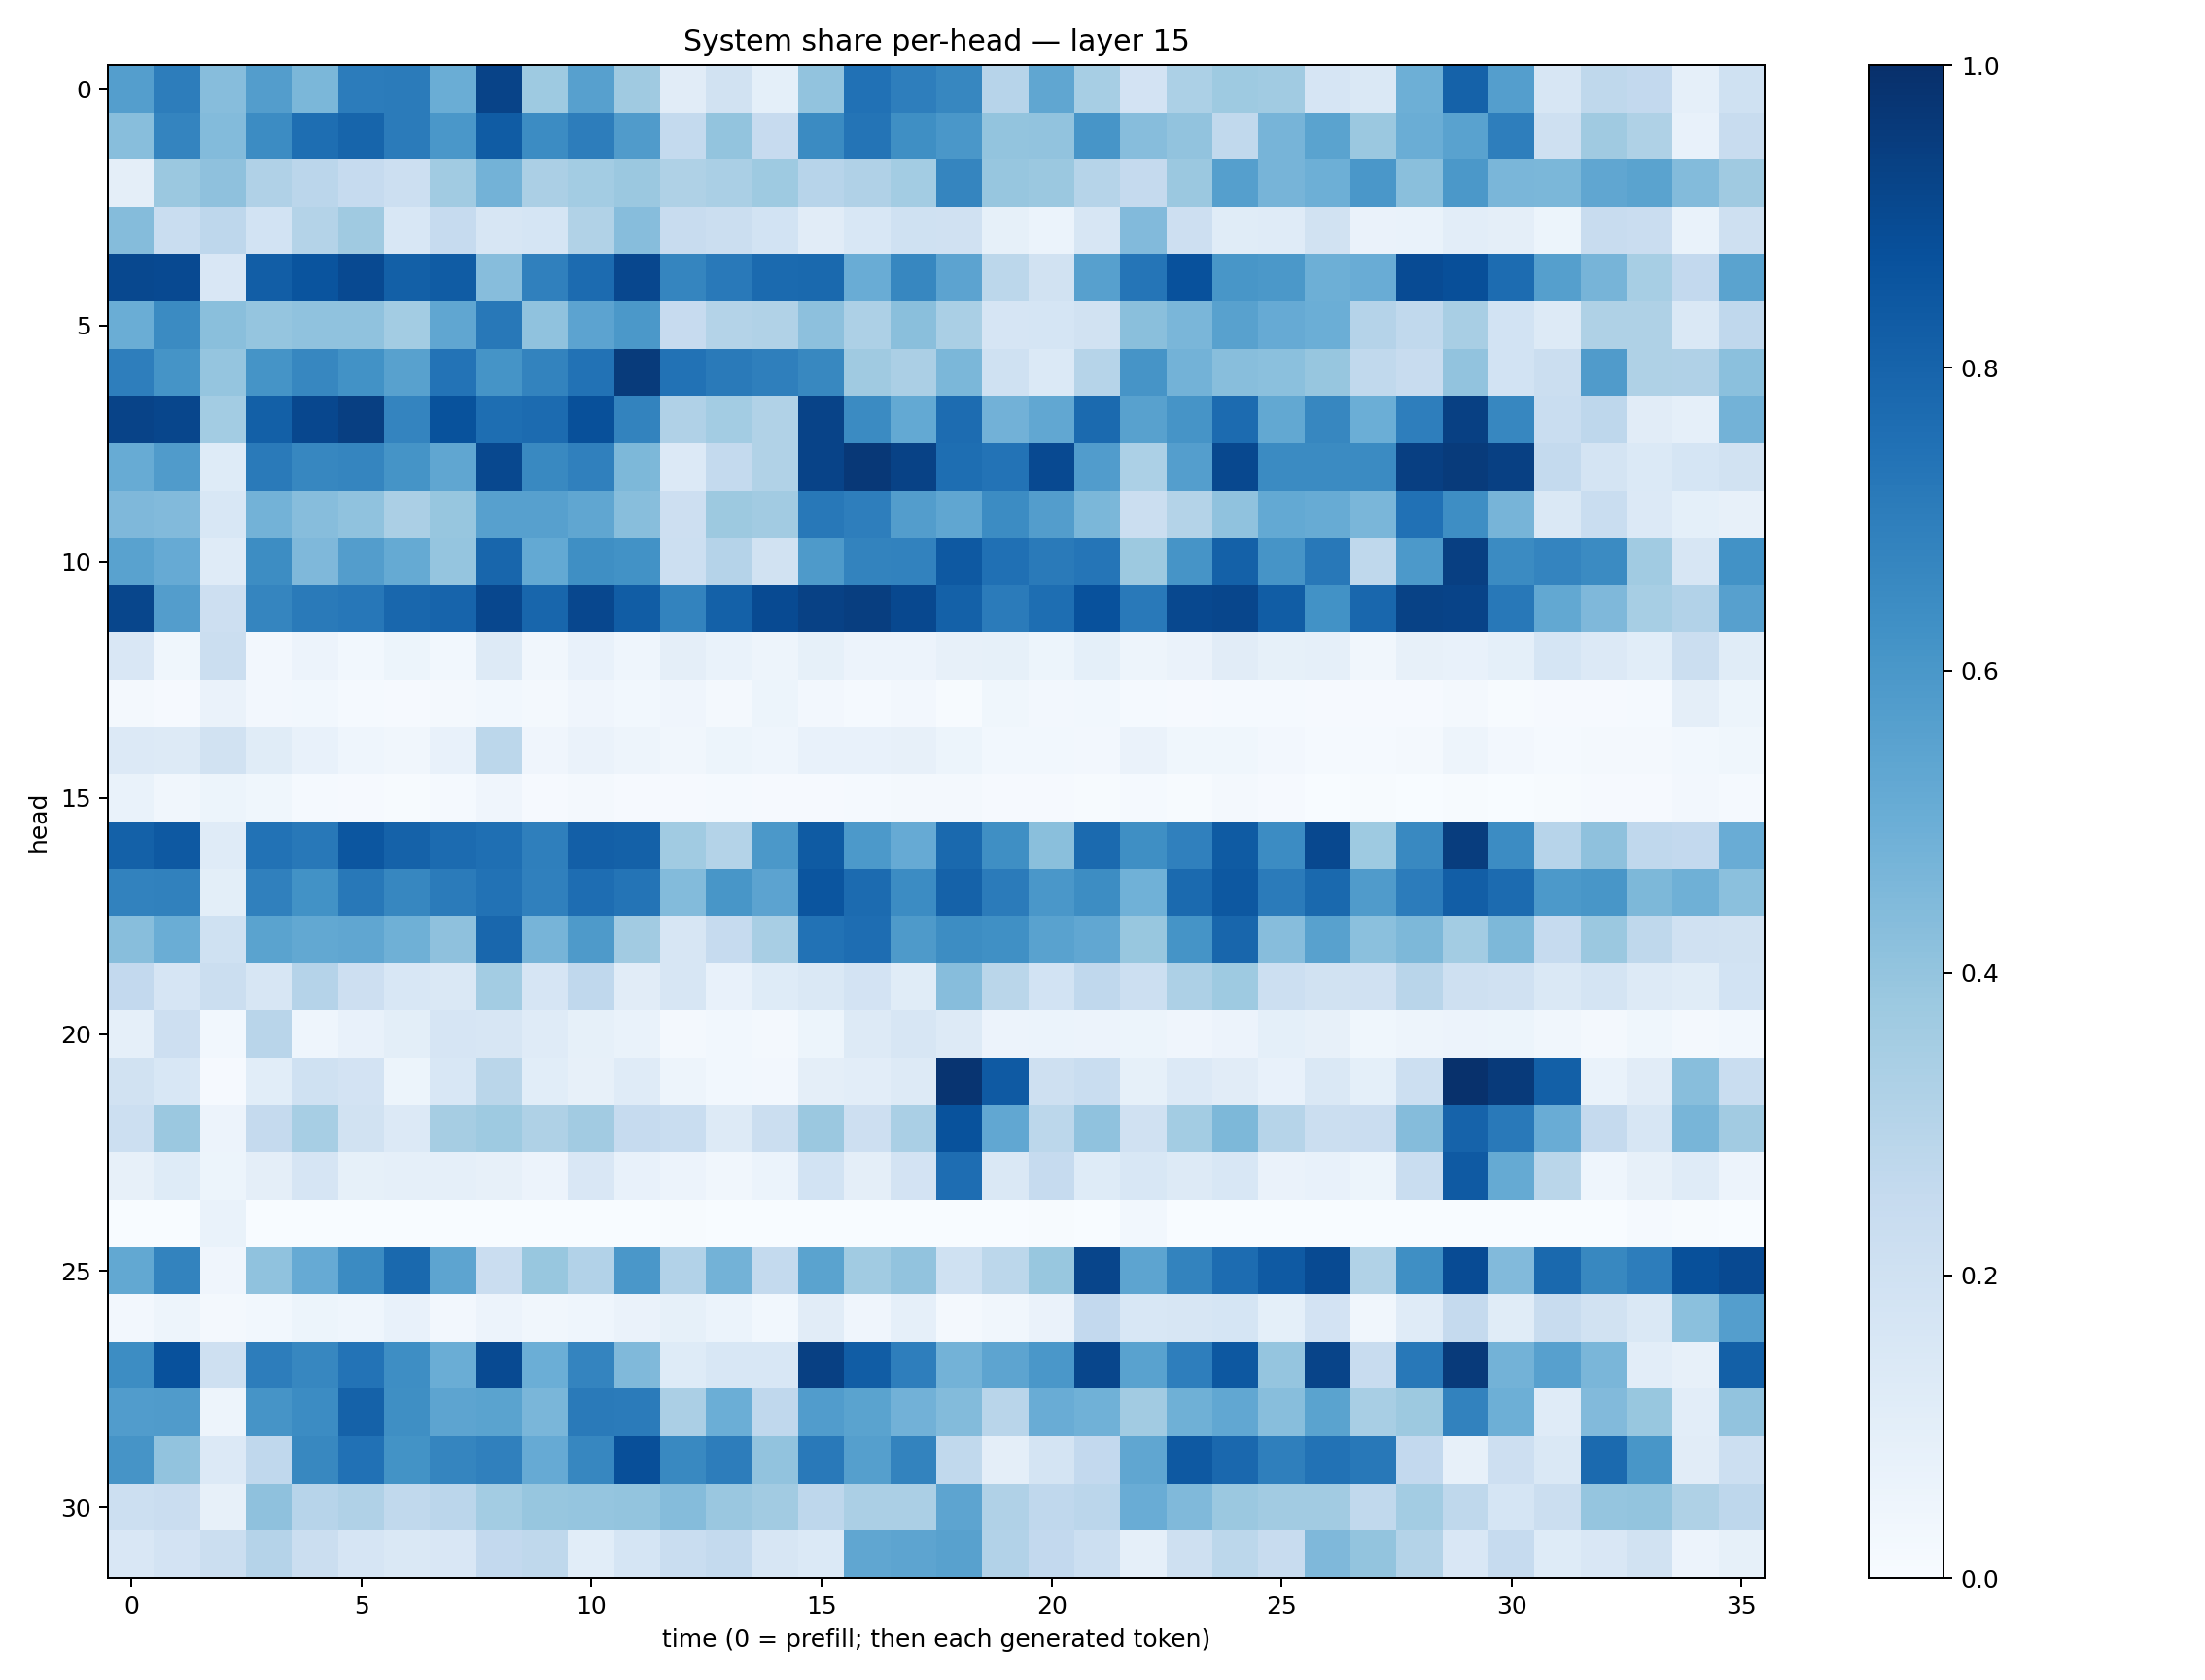

Source data for this figure (header and first rows):
0.56972027, 0.6998816, 0.43258065, 0.5718408, 0.46092448, 0.7051516, 0.71060175, 0.5014127, 0.92460346, 0.37398538, 0.5607872, 0.37006506, 0.112384394, 0.19161384, 0.09087128, 0.40296042, 0.74816185, 0.6985067, 0.6649387, 0.2936994, 0.5348445, 0.34698188, 0.18202561, 0.33089778
0.4294, 0.6752, 0.4383, 0.6483, 0.7589, 0.7933, 0.7072, 0.598, 0.8317, 0.6475, 0.6996, 0.5813, 0.2566, 0.3999, 0.2428, 0.6497, 0.7356, 0.6335, 0.5989, 0.3988, 0.4062, 0.6082, 0.4333, 0.4043
0.0972, 0.3803, 0.4133, 0.3195, 0.2815, 0.2462, 0.2187, 0.3664, 0.4782, 0.3353, 0.3573, 0.3812, 0.3227, 0.338, 0.3739, 0.2962, 0.3197, 0.359, 0.6699, 0.3932, 0.3819, 0.2997, 0.2515, 0.3805
0.4345, 0.2327, 0.2759, 0.1869, 0.3075, 0.3704, 0.1555, 0.2464, 0.1565, 0.1694, 0.313, 0.4331, 0.2402, 0.2202, 0.187, 0.1126, 0.1558, 0.2012, 0.199, 0.08256, 0.05907, 0.1563, 0.4442, 0.2139
0.9041, 0.8993, 0.1488, 0.8219, 0.8613, 0.899, 0.816, 0.8316, 0.4316, 0.691, 0.7697, 0.9076, 0.6706, 0.7175, 0.7773, 0.7776, 0.5065, 0.6672, 0.5445, 0.28, 0.1941, 0.5597, 0.7335, 0.8727
0.5023, 0.6516, 0.4231, 0.3948, 0.4075, 0.4092, 0.357, 0.5351, 0.7191, 0.4089, 0.5453, 0.5949, 0.2454, 0.3075, 0.3133, 0.4152, 0.3251, 0.4223, 0.3383, 0.1661, 0.1686, 0.1882, 0.4242, 0.4644
0.6987, 0.6133, 0.3972, 0.6158, 0.6671, 0.6229, 0.5577, 0.7384, 0.614, 0.6762, 0.7455, 0.9534, 0.7428, 0.7142, 0.6919, 0.661, 0.3675, 0.3339, 0.4588, 0.2007, 0.138, 0.2972, 0.6106, 0.4784
0.9229, 0.9137, 0.3574, 0.8152, 0.9101, 0.9399, 0.6732, 0.8706, 0.7591, 0.7722, 0.8757, 0.6768, 0.3203, 0.3569, 0.3162, 0.9242, 0.6513, 0.521, 0.7664, 0.4808, 0.5284, 0.7771, 0.5557, 0.6125
0.5101, 0.5786, 0.1218, 0.7119, 0.6664, 0.669, 0.615, 0.5322, 0.9054, 0.6573, 0.6909, 0.4541, 0.1343, 0.2545, 0.3158, 0.9227, 0.9671, 0.9287, 0.7597, 0.7399, 0.9001, 0.5773, 0.3297, 0.5698
0.4496, 0.4425, 0.1541, 0.4783, 0.4306, 0.4068, 0.333, 0.3939, 0.5603, 0.5599, 0.5345, 0.4286, 0.2145, 0.3753, 0.3616, 0.7194, 0.6965, 0.5703, 0.5341, 0.6478, 0.5732, 0.4593, 0.2207, 0.3069
0.5523, 0.5153, 0.1193, 0.6445, 0.4531, 0.5704, 0.5179, 0.398, 0.7929, 0.5231, 0.634, 0.6228, 0.218, 0.3027, 0.1951, 0.5886, 0.6775, 0.6819, 0.8408, 0.7532, 0.7131, 0.7329, 0.3753, 0.61
0.9134, 0.5706, 0.2135, 0.6683, 0.7131, 0.7235, 0.7862, 0.7994, 0.9076, 0.7896, 0.9088, 0.8246, 0.6764, 0.8103, 0.8953, 0.9299, 0.9453, 0.9053, 0.811, 0.7097, 0.7586, 0.8734, 0.717, 0.9047
0.1499, 0.03851, 0.2194, 0.02704, 0.05524, 0.02942, 0.05164, 0.03054, 0.1254, 0.03359, 0.07328, 0.04653, 0.09498, 0.06938, 0.04902, 0.08294, 0.05832, 0.05633, 0.082, 0.08294, 0.05277, 0.09331, 0.04715, 0.065
0.0232, 0.01014, 0.06399, 0.02711, 0.02744, 0.01259, 0.01086, 0.01833, 0.0311, 0.01906, 0.03978, 0.02974, 0.04269, 0.01915, 0.05288, 0.0271, 0.01301, 0.02522, 0.007263, 0.03546, 0.02456, 0.02804, 0.01375, 0.01106
0.1365, 0.1293, 0.1902, 0.1134, 0.0748, 0.04561, 0.03389, 0.07573, 0.2787, 0.04076, 0.065, 0.05013, 0.0333, 0.05178, 0.04575, 0.07245, 0.07305, 0.08067, 0.05421, 0.0306, 0.02934, 0.02465, 0.06566, 0.03543
0.06957, 0.03227, 0.05178, 0.03817, 0.01219, 0.01089, 0.006055, 0.014, 0.04003, 0.01095, 0.01703, 0.01102, 0.01013, 0.01295, 0.009745, 0.008796, 0.01312, 0.0164, 0.01708, 0.009072, 0.008866, 0.007231, 0.01315, 0.006508
0.8124, 0.8416, 0.1193, 0.7449, 0.722, 0.8523, 0.808, 0.7712, 0.7578, 0.6925, 0.8175, 0.8098, 0.3656, 0.3055, 0.5947, 0.8353, 0.5902, 0.5118, 0.7783, 0.6367, 0.4242, 0.7759, 0.6333, 0.6905
0.6804, 0.6836, 0.09848, 0.6885, 0.6244, 0.721, 0.666, 0.7094, 0.7426, 0.6887, 0.7622, 0.7362, 0.4385, 0.6042, 0.543, 0.8557, 0.7727, 0.6474, 0.8079, 0.7081, 0.6007, 0.6422, 0.4873, 0.776
0.4265, 0.5033, 0.2019, 0.5487, 0.5247, 0.5315, 0.4904, 0.4139, 0.7857, 0.4706, 0.5865, 0.3603, 0.1594, 0.2473, 0.3406, 0.746, 0.7626, 0.5894, 0.643, 0.6304, 0.5528, 0.5302, 0.3881, 0.6156
0.2614, 0.1669, 0.2207, 0.1592, 0.3036, 0.2132, 0.1532, 0.1466, 0.3587, 0.1655, 0.2694, 0.111, 0.1616, 0.07215, 0.1216, 0.1453, 0.1805, 0.1162, 0.4303, 0.2868, 0.1866, 0.2681, 0.2184, 0.3256
0.08721, 0.2122, 0.03042, 0.292, 0.04649, 0.07119, 0.09825, 0.1673, 0.1589, 0.1175, 0.08421, 0.06664, 0.01922, 0.0304, 0.02305, 0.05259, 0.127, 0.1583, 0.1264, 0.05664, 0.06011, 0.05787, 0.05197, 0.04201
0.1892, 0.1555, 0.008933, 0.1088, 0.2006, 0.1802, 0.05327, 0.1539, 0.2861, 0.1093, 0.08093, 0.1192, 0.04819, 0.02978, 0.02544, 0.09631, 0.1035, 0.129, 0.9841, 0.8376, 0.2062, 0.2306, 0.08566, 0.1362
0.2152, 0.3799, 0.0562, 0.2501, 0.3475, 0.1932, 0.1338, 0.3486, 0.3726, 0.3219, 0.3598, 0.2488, 0.2331, 0.1323, 0.2208, 0.3821, 0.2117, 0.3393, 0.8684, 0.5306, 0.2783, 0.4085, 0.1982, 0.3587
0.08082, 0.1235, 0.05386, 0.09548, 0.1656, 0.08309, 0.08832, 0.08599, 0.08141, 0.05599, 0.1487, 0.07123, 0.0579, 0.03317, 0.06104, 0.1856, 0.09555, 0.1803, 0.7644, 0.1473, 0.2464, 0.1219, 0.1533, 0.1281
0.001124, 0.000523, 0.0688, 0.0003741, 0.003196, 8.3536775e-05, 0.0001325, 0.0004992, 0.001606, 0.0007577, 0.001674, 0.000792, 0.00492, 0.003897, 0.000335, 0.0009759, 0.0008492, 0.0003397, 0.001301, 0.001219, 0.004552, 0.0003778, 0.02979, 0.001057
0.5246, 0.6786, 0.04235, 0.4074, 0.512, 0.6506, 0.7774, 0.5427, 0.2293, 0.3875, 0.3112, 0.5999, 0.3121, 0.4773, 0.2544, 0.5502, 0.3647, 0.404, 0.2004, 0.2788, 0.3873, 0.9161, 0.5422, 0.6791
0.02566, 0.04961, 0.01897, 0.02931, 0.05376, 0.04646, 0.07624, 0.02705, 0.05578, 0.03158, 0.04408, 0.06409, 0.08368, 0.05979, 0.02985, 0.1098, 0.04048, 0.08607, 0.02306, 0.03512, 0.06387, 0.2597, 0.156, 0.158
0.641, 0.8738, 0.2055, 0.7006, 0.6647, 0.7395, 0.6388, 0.5029, 0.8981, 0.4997, 0.6755, 0.4481, 0.1221, 0.1558, 0.1536, 0.9344, 0.8268, 0.6983, 0.4785, 0.5414, 0.6014, 0.9127, 0.551, 0.6978
0.5778, 0.5782, 0.0497, 0.6127, 0.6465, 0.8061, 0.6364, 0.5399, 0.5485, 0.4643, 0.7114, 0.7085, 0.3346, 0.4986, 0.2685, 0.5771, 0.5499, 0.484, 0.4401, 0.2918, 0.506, 0.4873, 0.3598, 0.4898
0.6094, 0.4062, 0.1356, 0.2676, 0.6622, 0.7482, 0.6172, 0.6695, 0.6879, 0.5132, 0.665, 0.8821, 0.6573, 0.7019, 0.4047, 0.7149, 0.5645, 0.6783, 0.2653, 0.09684, 0.1744, 0.2579, 0.5322, 0.8435
0.2149, 0.2278, 0.08136, 0.4131, 0.2945, 0.3184, 0.2622, 0.2833, 0.3555, 0.3945, 0.3972, 0.399, 0.4337, 0.3853, 0.3614, 0.2752, 0.3359, 0.3334, 0.541, 0.3176, 0.2667, 0.2843, 0.5061, 0.4459
0.1492, 0.1806, 0.2255, 0.3024, 0.2262, 0.1662, 0.1465, 0.1492, 0.2586, 0.2698, 0.106, 0.1719, 0.2321, 0.2549, 0.1577, 0.137, 0.5351, 0.54, 0.5571, 0.312, 0.261, 0.2161, 0.08648, 0.2046
